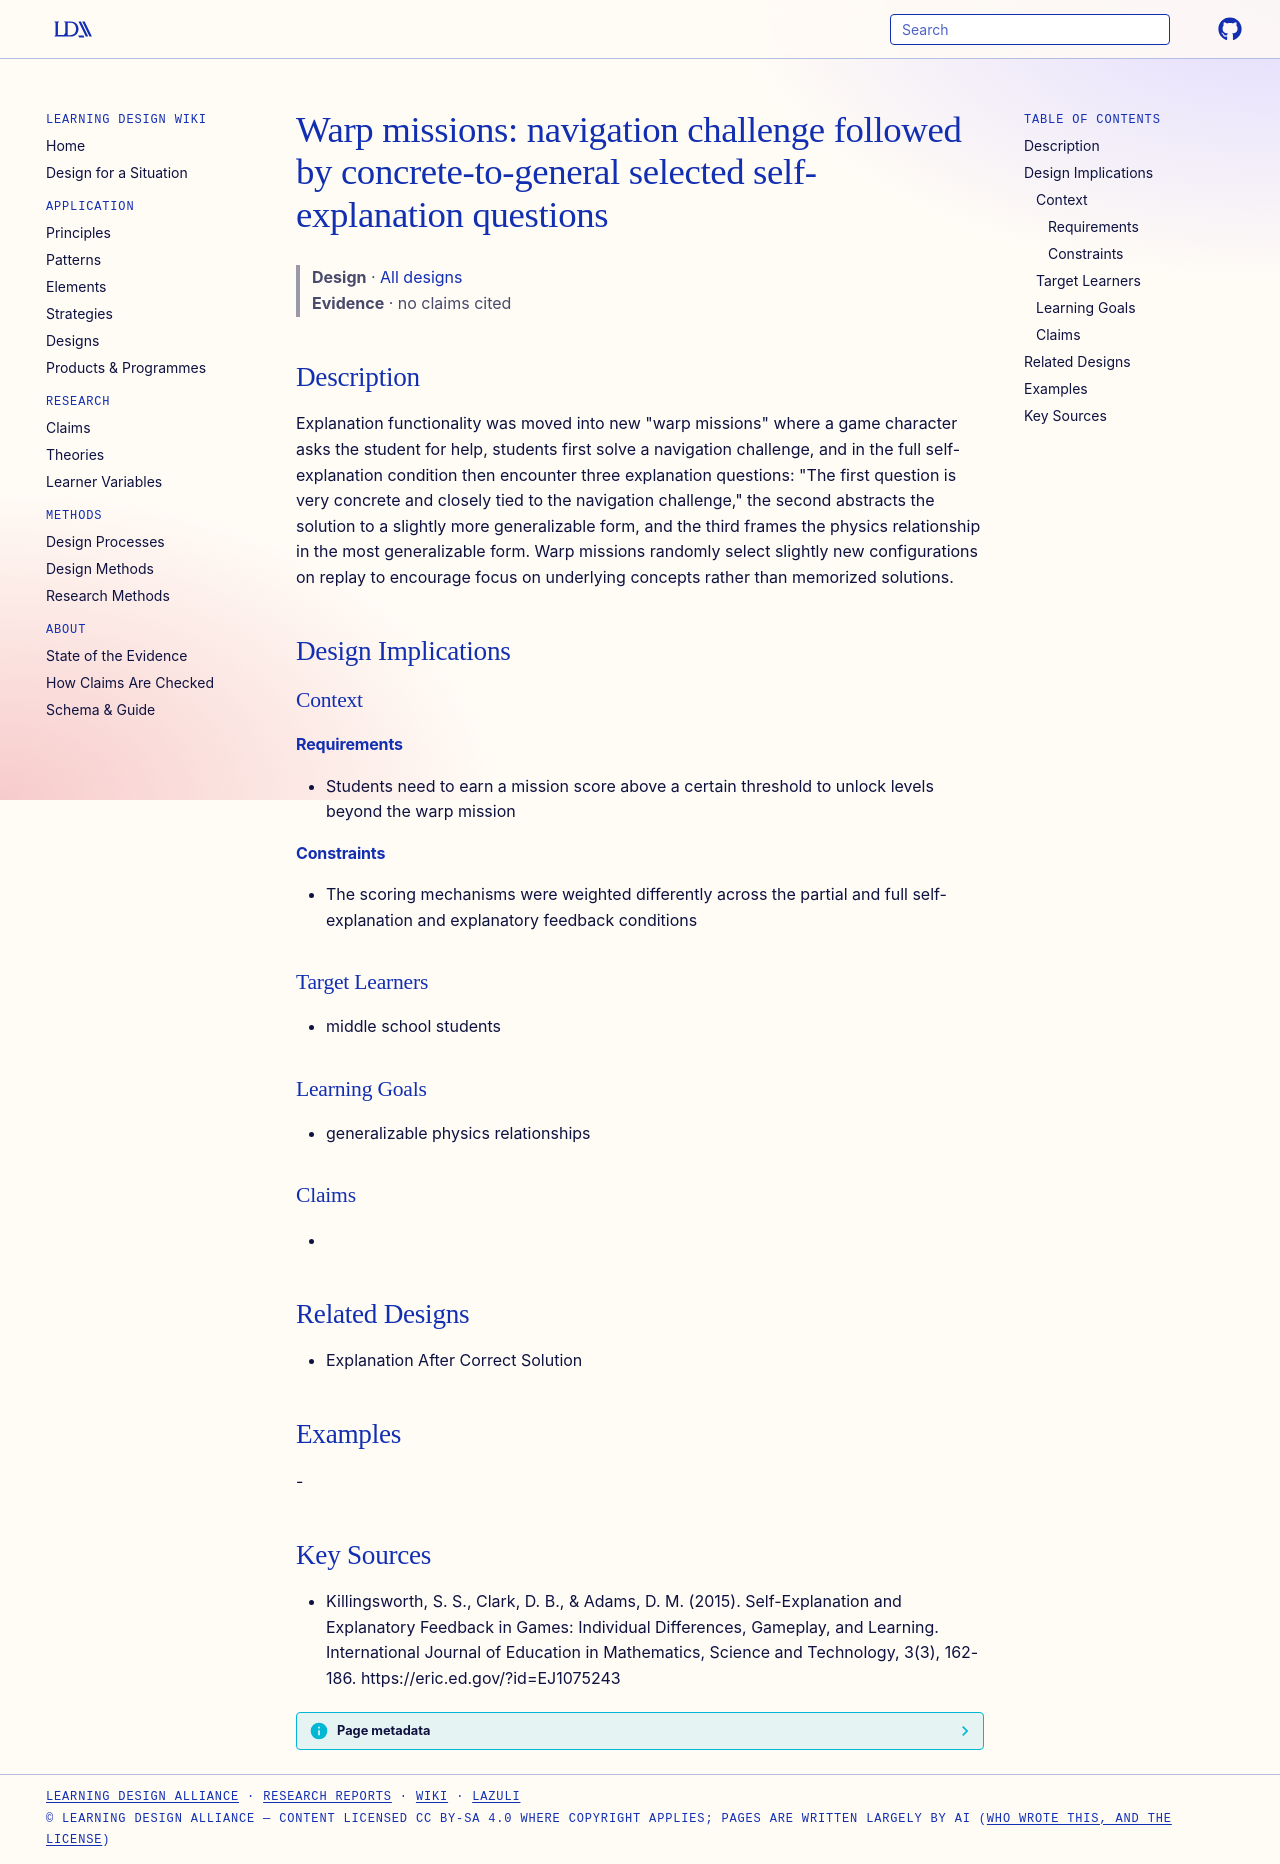

repository: Learning-Design-Alliance/learning-wiki · page: designs/warp-mission-explanation-design/index.html · generator: mkdocs

---
type: design
id: warp-mission-explanation-design
title: "Warp missions: navigation challenge followed by concrete-to-general selected self-explanation questions"
description: "Explanation functionality was moved into new \"warp missions\" where a game character asks the student for help, students first solve a navigation challenge, and in the full self-explanation condition then encounter thr..."
status: review
generated:
  by: "process:settle-candidates"
  at: 2026-11-03
sources:
  - id: killingsworth-2015
    resource: "https://eric.ed.gov/?id=EJ1075243"
    title: "Killingsworth, S. S., Clark, D. B., & Adams, D. M. (2015). Self-Explanation and Explanatory Feedback in Games: Individual Differences, Gameplay, and Learning. International Journal of Education in Mathematics, Science and Technology, 3(3), 162-186. https://eric.ed.gov/?id=EJ1075243"
    author: "Killingsworth, S. S., Clark, D. B., & Adams, D. M"
---

# Warp missions: navigation challenge followed by concrete-to-general selected self-explanation questions

> **Design** · [All designs](index.md)
> **Evidence** · no claims cited

## Description
Explanation functionality was moved into new "warp missions" where a game character asks the student for help, students first solve a navigation challenge, and in the full self-explanation condition then encounter three explanation questions: "The first question is very concrete and closely tied to the navigation challenge," the second abstracts the solution to a slightly more generalizable form, and the third frames the physics relationship in the most generalizable form. Warp missions randomly select slightly new configurations on replay to encourage focus on underlying concepts rather than memorized solutions.

## Design Implications

### Context
#### Requirements
- Students need to earn a mission score above a certain threshold to unlock levels beyond the warp mission
#### Constraints
- The scoring mechanisms were weighted differently across the partial and full self-explanation and explanatory feedback conditions

### Target Learners
- middle school students

### Learning Goals
- generalizable physics relationships

### Claims
- 

## Related Designs
- Explanation After Correct Solution

## Examples
-

## Key Sources
- Killingsworth, S. S., Clark, D. B., & Adams, D. M. (2015). Self-Explanation and Explanatory Feedback in Games: Individual Differences, Gameplay, and Learning. International Journal of Education in Mathematics, Science and Technology, 3(3), 162-186. https://eric.ed.gov/?id=EJ1075243
